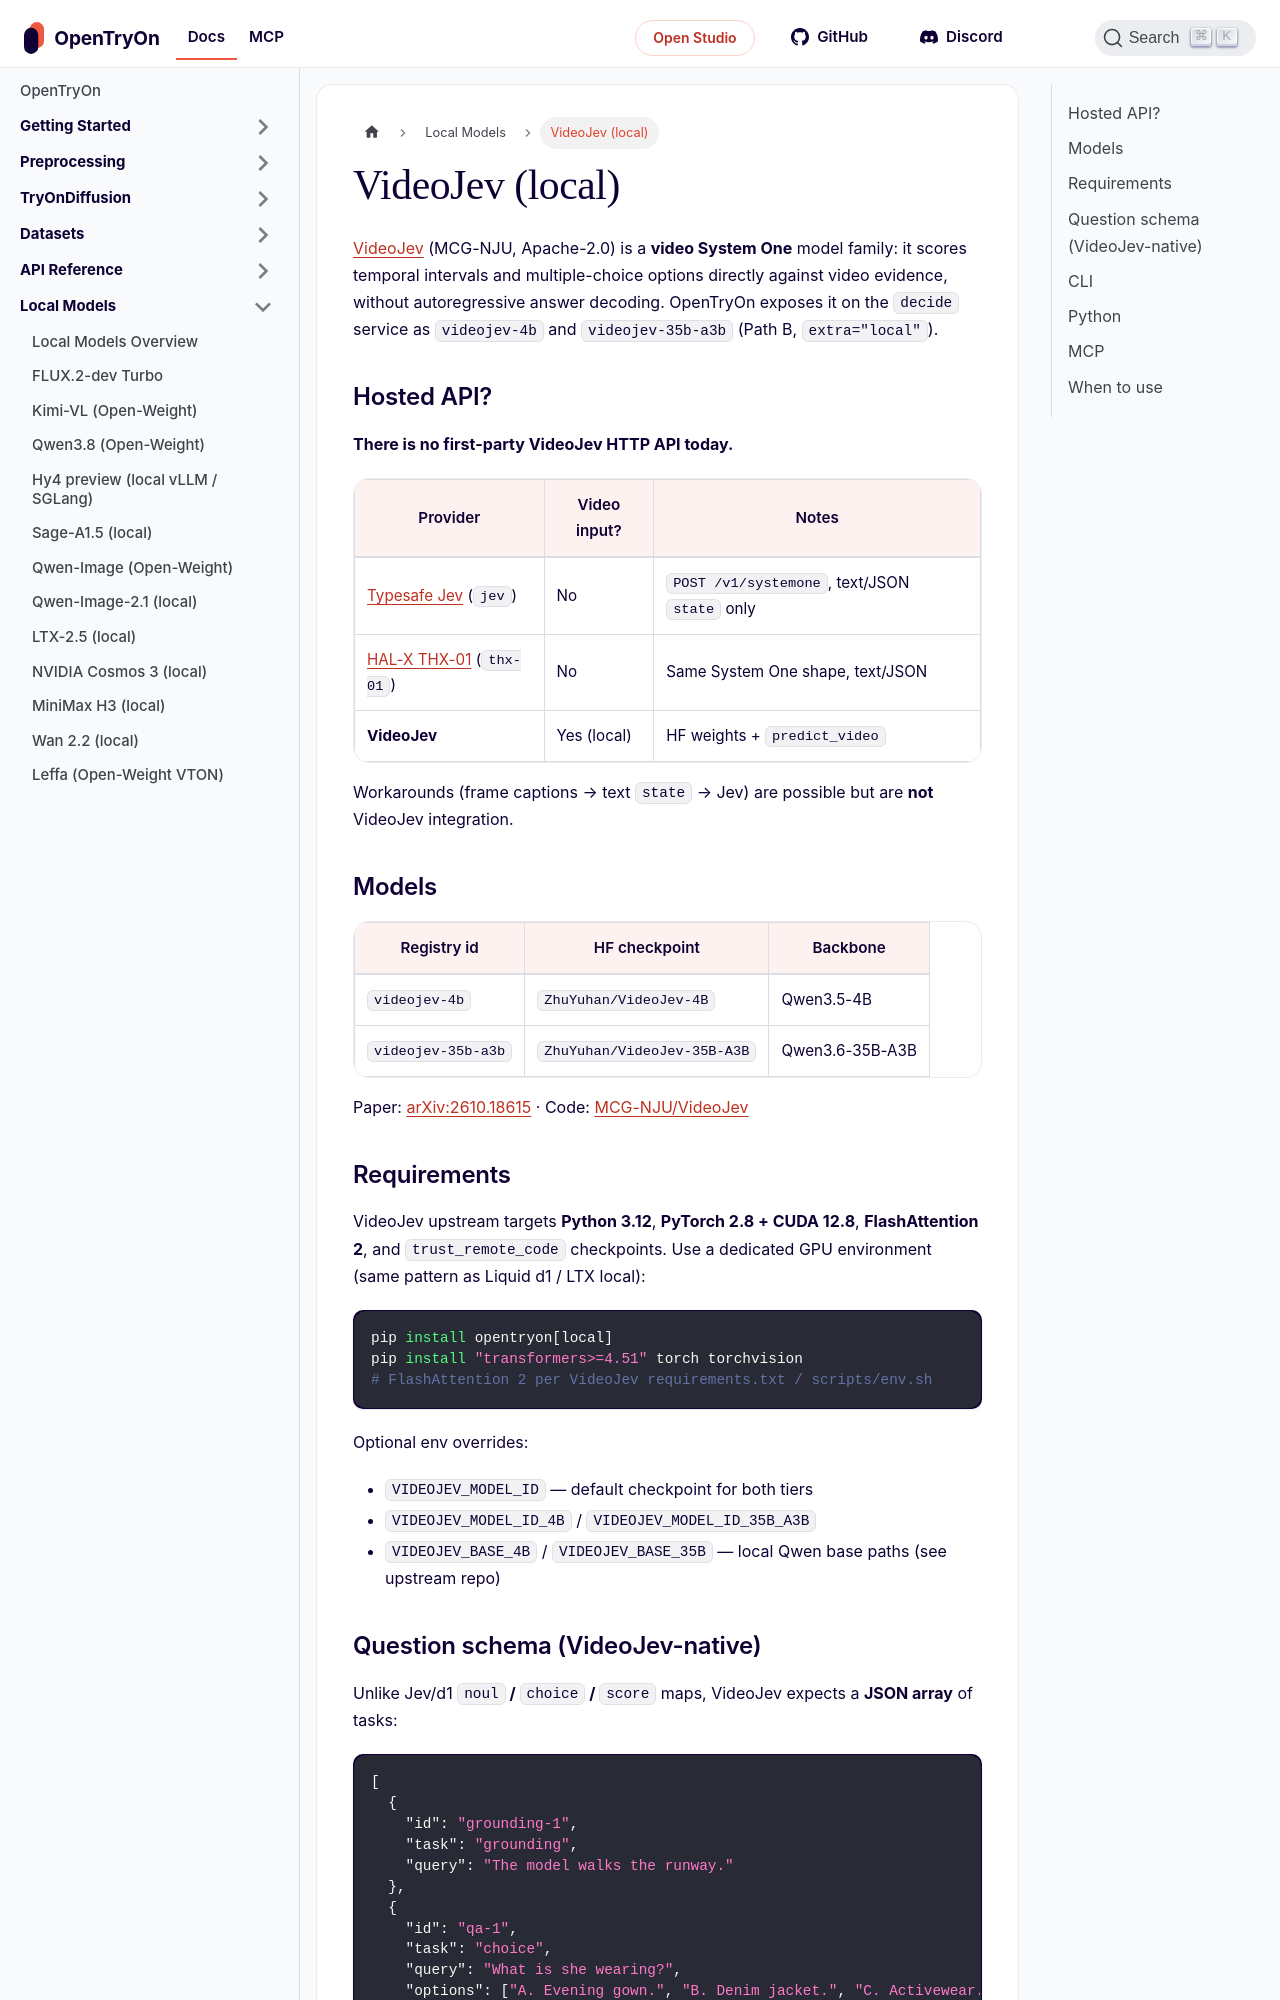

repository: tryonlabs/opentryon · page: local-models/videojev.html · generator: docusaurus

---
sidebar_position: 19
title: VideoJev (local)
description: Open-weight video System One models — temporal grounding and multiple-choice video QA without text generation.
keywords:
  - VideoJev
  - System One
  - video grounding
  - video QA
  - MCG-NJU
  - local
---

# VideoJev (local)

[VideoJev](https://mcg-nju.github.io/VideoJev/) (MCG-NJU, Apache-2.0) is a **video System One** model family: it scores temporal intervals and multiple-choice options directly against video evidence, without autoregressive answer decoding. OpenTryOn exposes it on the **`decide`** service as **`videojev-4b`** and **`videojev-35b-a3b`** (Path B, `extra="local"`).

## Hosted API?

**There is no first-party VideoJev HTTP API today.**

| Provider | Video input? | Notes |
| --- | --- | --- |
| [Typesafe Jev](../api-reference/typesafe-jev.md) (`jev`) | No | `POST /v1/systemone`, text/JSON `state` only |
| [HAL-X THX-01](../api-reference/hal-x-thx01.md) (`thx-01`) | No | Same System One shape, text/JSON |
| **VideoJev** | Yes (local) | HF weights + `predict_video` |

Workarounds (frame captions → text `state` → Jev) are possible but are **not** VideoJev integration.

## Models

| Registry id | HF checkpoint | Backbone |
| --- | --- | --- |
| `videojev-4b` | `ZhuYuhan/VideoJev-4B` | Qwen3.5-4B |
| `videojev-35b-a3b` | `ZhuYuhan/VideoJev-35B-A3B` | Qwen3.6-35B-A3B |

Paper: [arXiv:2610.18615](https://arxiv.org/abs/2610.18615) · Code: [MCG-NJU/VideoJev](https://github.com/MCG-NJU/VideoJev)
